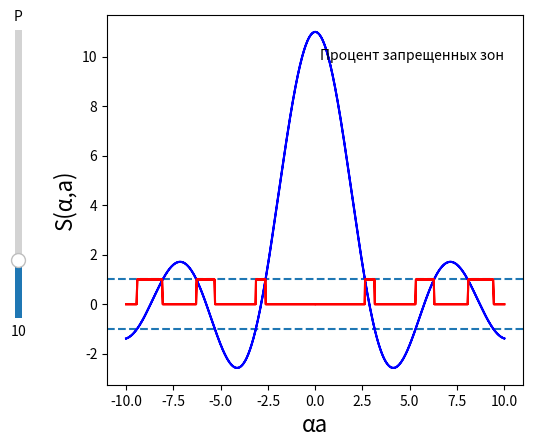

The matplotlib source for this figure:
import numpy as np
import matplotlib.pyplot as plt
from matplotlib.widgets import Slider


P_start = 10
P_min = 0
P_max = 50
start = -np.sqrt(10)
end = start * -1
density = 1000
values = np.linspace(start, end, density)
cos_color = "blue"
steps_color = "red"
fontsize = 16


def S(alpha, a, P):
    return np.cos(alpha*a) + P*np.sin(alpha*a) / (alpha*a)


def plot_cos(P, is_left=False):
    if is_left:
        mul = -1
    else:
        mul = 1

    return plt.plot(values * (mul * values), S(values, values, P), color=cos_color)


def plot_cos_sym(P):
    l1, = plot_cos(P)
    l2, = plot_cos(P, True)
    return [l1, l2]


def plot_bars(P, is_left=False):
    if is_left:
        mul = -1
    else:
        mul = 1

    return plt.plot(values * (mul * values), [1 if abs(S(i, i, P)) < 1 else 0 for i in values], color=steps_color)


def plot_bars_sym(P):
    l1, = plot_bars(P)
    l2, = plot_bars(P, True)
    return [l1, l2]


def plot_all(P):
    res = [plot_cos_sym(P), plot_bars_sym(P)]
    return res


def update(slider_val):
    bars_values = [1 if abs(S(i, i, slider_val)) < 1 else 0 for i in values]
    txt.set_text(f"{bars_values.count(0)/len(bars_values) * 100:.2f}" + "%")

    for p in lines[0]:
        p.set_ydata(S(values, values, slider_val))

    for p in lines[1]:
        p.set_ydata(bars_values)

    fig.canvas.draw_idle()


fig, ax = plt.subplots()

ax.set_xlabel('αa', fontsize=fontsize)
ax.set_ylabel('S(α,a)', fontsize=fontsize)


plt.axhline(y=1, linestyle="--")
plt.axhline(y=-1, linestyle="--")

lines = plot_all(P_start)
plt.text(10, 10.3, "Процент запрещенных зон", horizontalalignment='right', verticalalignment='top')
txt = plt.text(10, 10, "", horizontalalignment='right', verticalalignment='top')

plt.subplots_adjust(left=0.25)
ax_p = plt.axes([0.1, 0.25, 0.0225, 0.6])
p_slider = Slider(
    ax=ax_p,
    label="P",
    valmin=P_min,
    valmax=P_max,
    valinit=P_start,
    orientation="vertical"
)

p_slider.on_changed(update)

plt.show()
